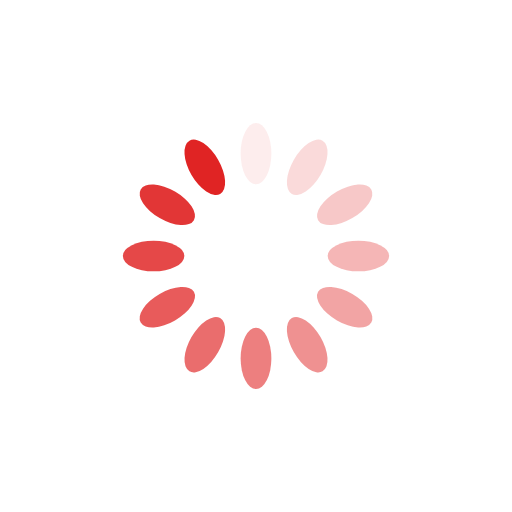
t = 0.00 s
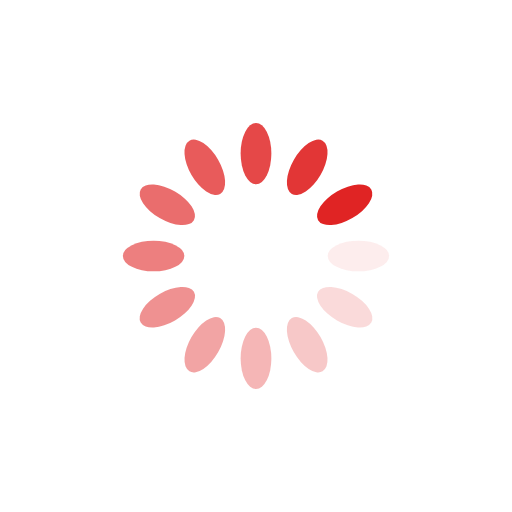
t = 0.25 s
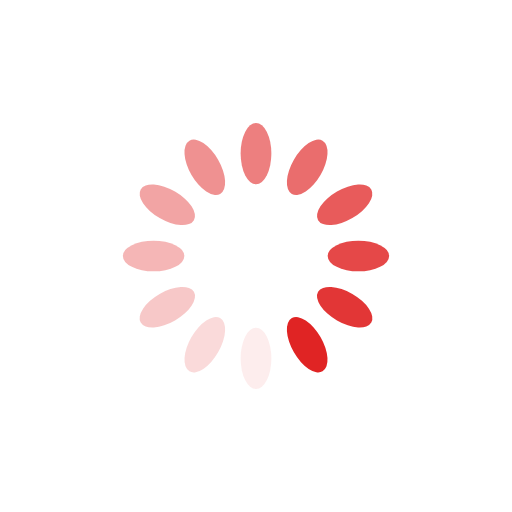
t = 0.50 s
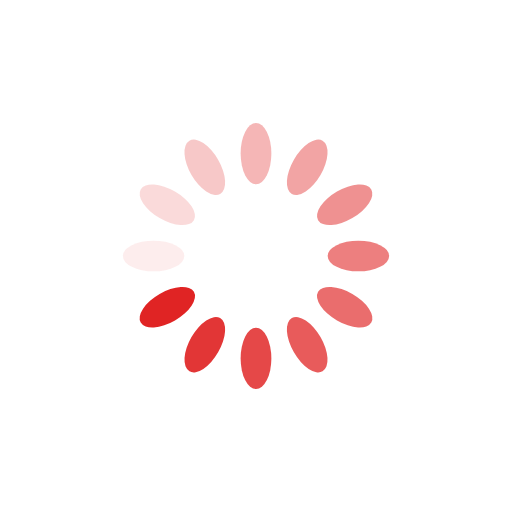
t = 0.75 s

The animated SVG that drew these frames (rendered in a browser with its animation timeline set to each time). Animation: 12 SMIL elements (animate=12); one cycle of 1.00 s, repeats indefinitely.

<svg xmlns="http://www.w3.org/2000/svg" viewBox="0 0 100 100" preserveAspectRatio="xMidYMid" width="200" height="200" style="shape-rendering: auto; display: block; background: rgb(255, 255, 255);" xmlns:xlink="http://www.w3.org/1999/xlink"><g><g transform="rotate(0 50 50)">
  <rect fill="#e02424" height="12" width="6" ry="6" rx="3" y="24" x="47">
    <animate repeatCount="indefinite" begin="-0.9166666666666666s" dur="1s" keyTimes="0;1" values="1;0" attributeName="opacity"></animate>
  </rect>
</g><g transform="rotate(30 50 50)">
  <rect fill="#e02424" height="12" width="6" ry="6" rx="3" y="24" x="47">
    <animate repeatCount="indefinite" begin="-0.8333333333333334s" dur="1s" keyTimes="0;1" values="1;0" attributeName="opacity"></animate>
  </rect>
</g><g transform="rotate(60 50 50)">
  <rect fill="#e02424" height="12" width="6" ry="6" rx="3" y="24" x="47">
    <animate repeatCount="indefinite" begin="-0.75s" dur="1s" keyTimes="0;1" values="1;0" attributeName="opacity"></animate>
  </rect>
</g><g transform="rotate(90 50 50)">
  <rect fill="#e02424" height="12" width="6" ry="6" rx="3" y="24" x="47">
    <animate repeatCount="indefinite" begin="-0.6666666666666666s" dur="1s" keyTimes="0;1" values="1;0" attributeName="opacity"></animate>
  </rect>
</g><g transform="rotate(120 50 50)">
  <rect fill="#e02424" height="12" width="6" ry="6" rx="3" y="24" x="47">
    <animate repeatCount="indefinite" begin="-0.5833333333333334s" dur="1s" keyTimes="0;1" values="1;0" attributeName="opacity"></animate>
  </rect>
</g><g transform="rotate(150 50 50)">
  <rect fill="#e02424" height="12" width="6" ry="6" rx="3" y="24" x="47">
    <animate repeatCount="indefinite" begin="-0.5s" dur="1s" keyTimes="0;1" values="1;0" attributeName="opacity"></animate>
  </rect>
</g><g transform="rotate(180 50 50)">
  <rect fill="#e02424" height="12" width="6" ry="6" rx="3" y="24" x="47">
    <animate repeatCount="indefinite" begin="-0.4166666666666667s" dur="1s" keyTimes="0;1" values="1;0" attributeName="opacity"></animate>
  </rect>
</g><g transform="rotate(210 50 50)">
  <rect fill="#e02424" height="12" width="6" ry="6" rx="3" y="24" x="47">
    <animate repeatCount="indefinite" begin="-0.3333333333333333s" dur="1s" keyTimes="0;1" values="1;0" attributeName="opacity"></animate>
  </rect>
</g><g transform="rotate(240 50 50)">
  <rect fill="#e02424" height="12" width="6" ry="6" rx="3" y="24" x="47">
    <animate repeatCount="indefinite" begin="-0.25s" dur="1s" keyTimes="0;1" values="1;0" attributeName="opacity"></animate>
  </rect>
</g><g transform="rotate(270 50 50)">
  <rect fill="#e02424" height="12" width="6" ry="6" rx="3" y="24" x="47">
    <animate repeatCount="indefinite" begin="-0.16666666666666666s" dur="1s" keyTimes="0;1" values="1;0" attributeName="opacity"></animate>
  </rect>
</g><g transform="rotate(300 50 50)">
  <rect fill="#e02424" height="12" width="6" ry="6" rx="3" y="24" x="47">
    <animate repeatCount="indefinite" begin="-0.08333333333333333s" dur="1s" keyTimes="0;1" values="1;0" attributeName="opacity"></animate>
  </rect>
</g><g transform="rotate(330 50 50)">
  <rect fill="#e02424" height="12" width="6" ry="6" rx="3" y="24" x="47">
    <animate repeatCount="indefinite" begin="0s" dur="1s" keyTimes="0;1" values="1;0" attributeName="opacity"></animate>
  </rect>
</g><g></g></g><!-- [ldio] generated by https://loading.io --></svg>
